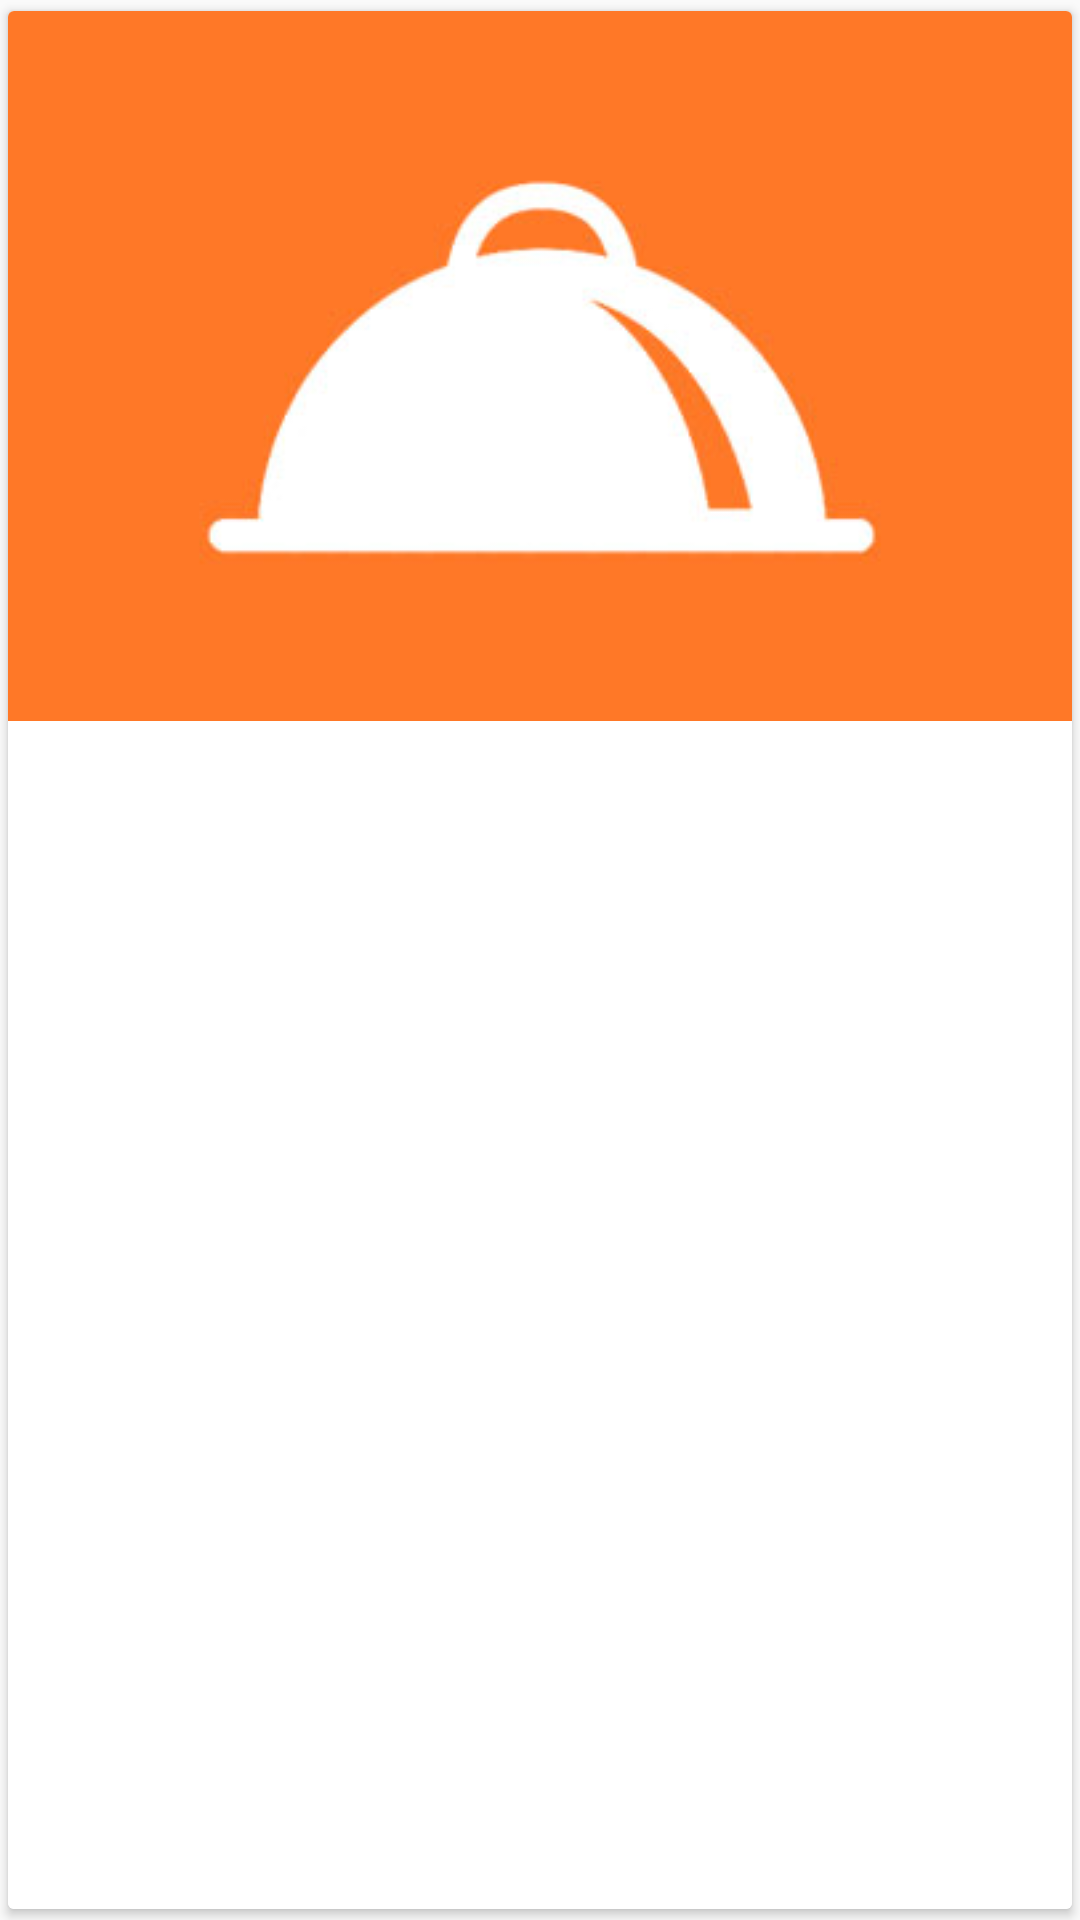

The Android layout XML behind this screen, and the referenced resources:
<!-- AndroidManifest.xml: application theme AppTheme -->
<!-- res/layout/shops_item.xml -->
<?xml version="1.0" encoding="utf-8"?>
<android.support.v7.widget.CardView xmlns:android="http://schemas.android.com/apk/res/android"
    xmlns:app="http://schemas.android.com/apk/res-auto"
    android:layout_width="match_parent"
    android:layout_height="wrap_content"
    android:layout_gravity="center"
    app:cardUseCompatPadding="true">

    <RelativeLayout
        android:layout_width="match_parent"
        android:layout_height="wrap_content">

        <ImageView
            android:id="@+id/thumbnail"
            android:layout_width="match_parent"
            android:layout_height="wrap_content"
            android:adjustViewBounds="true"
            android:src="@drawable/food_placeholder" />

        <LinearLayout
            android:layout_width="match_parent"
            android:layout_height="wrap_content"
            android:layout_alignParentBottom="true"
            android:background="@color/white"
            android:orientation="horizontal"
            android:padding="8sp">

            <LinearLayout
                android:layout_width="0sp"
                android:layout_height="wrap_content"
                android:layout_weight="1"
                android:orientation="vertical">

                <TextView
                    android:id="@+id/title"
                    android:layout_width="match_parent"
                    android:layout_height="wrap_content"
                    android:textAllCaps="true"
                    android:textColor="@color/primary_text"
                    android:textSize="14sp" />

                <TextView
                    android:id="@+id/address"
                    android:layout_width="wrap_content"
                    android:layout_height="wrap_content"
                    android:textColor="@color/hint_text"
                    android:textSize="12sp" />

            </LinearLayout>

            <ImageView
                android:id="@+id/call"
                android:layout_width="36sp"
                android:layout_height="36sp"
                android:padding="4sp"
                android:src="@drawable/ic_call_white_48dp" />

        </LinearLayout>

    </RelativeLayout>
</android.support.v7.widget.CardView>
<!-- resources referenced by this layout -->
<resources>
  <color name="hint_text">#65000000</color>
  <color name="primary_text">#DE000000</color>
  <color name="white">#FFFFFF</color>
  <!-- drawable food_placeholder: jpg bitmap (drawable, 6849 bytes) -->
  <style name="AppTheme" parent="MaterialTheme">
          <item name="homeAsUpIndicator">@drawable/ic_menu_white_24dp</item>
      </style>
  <style name="MaterialTheme" parent="Theme.AppCompat.Light.DarkActionBar">
          <item name="android:colorPrimary" tools:targetApi="21">@color/primary_color</item>
          <item name="android:colorPrimaryDark" tools:targetApi="21">@color/primary_dark_color</item>
          <item name="android:colorAccent" tools:targetApi="21">@color/accent_color</item>
          <item name="android:textViewStyle">@style/RobotoTextViewStyle</item>
          <item name="android:buttonStyle">@style/RobotoButtonStyle</item>
          <item name="android:editTextStyle">@style/RobotoEditTextStyle</item>
          <item name="android:fontFamily" tools:targetApi="16">sans-serif-light</item>
      </style>
  <color name="primary_color">#3F51B5</color>
  <color name="primary_dark_color">#303F9F</color>
  <color name="accent_color">#E91E63</color>
  <style name="RobotoTextViewStyle" parent="android:Widget.TextView">
          <item name="android:fontFamily" tools:targetApi="16">sans-serif-light</item>
      </style>
  <style name="RobotoButtonStyle" parent="android:Widget.Holo.Button">
          <item name="android:fontFamily" tools:targetApi="16">sans-serif-light</item>
      </style>
  <style name="RobotoEditTextStyle" parent="android:Widget.EditText">
          <item name="android:fontFamily" tools:targetApi="16">sans-serif-light</item>
      </style>
</resources>
